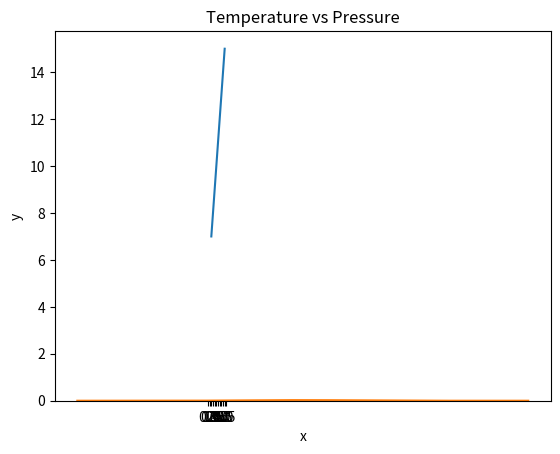

This chart was generated by the following Python code:
# We are told to repeat all the exercise in this day

import numpy as np
import matplotlib.pyplot as plt
import seaborn as sns
from scipy import stats

# 1
print('numpy:', np.__version__)
print(dir(np))

# 2
python_list = [1,2,3,4,5]
print('Type:', type (python_list)) 
print(python_list) 

two_dimensional_list = [[0,1,2], [3,4,5], [6,7,8]]

print(two_dimensional_list)  
numpy_array_from_list = np.array(python_list)
print(type (numpy_array_from_list))
print(numpy_array_from_list)

# 3
numpy_two_dimensional_list = np.array(two_dimensional_list)
print(type (numpy_two_dimensional_list))
print(numpy_two_dimensional_list)

# 4
# We can always convert an array back to a python list using tolist().
np_to_list = numpy_array_from_list.tolist()
print(type (np_to_list))
print('one dimensional array:', np_to_list)
print('two dimensional array: ', numpy_two_dimensional_list.tolist())

# 5
# Numpy array from tuple
# Creating tuple in Python
python_tuple = (1,2,3,4,5)
print(type (python_tuple)) 
print('python_tuple: ', python_tuple) 

numpy_array_from_tuple = np.array(python_tuple)
print(type (numpy_array_from_tuple)) 
print('numpy_array_from_tuple: ', numpy_array_from_tuple)

# 6
nums = np.array([1, 2, 3, 4, 5])
print(nums)
print('shape of nums: ', nums.shape)
print(numpy_two_dimensional_list)
print('shape of numpy_two_dimensional_list: ', numpy_two_dimensional_list.shape)
three_by_four_array = np.array([[0, 1, 2, 3],[4,5,6,7],[8,9,10, 11]])
print(three_by_four_array.shape)

# 7
# Checking numpy array data type
int_lists = [-3, -2, -1, 0, 1, 2,3]
int_array = np.array(int_lists)
float_array = np.array(int_lists, dtype=float)

print(int_array)
print(int_array.dtype)
print(float_array)
print(float_array.dtype)

# 8
# Getting the size of numpy array
numpy_array_from_list = np.array([1, 2, 3, 4, 5])
two_dimensional_list = np.array([[0, 1, 2],[3, 4, 5],[6, 7, 8]])
print('The size:', numpy_array_from_list.size) 
print('The size:', two_dimensional_list.size) 

# 9
# 2 Dimension Array
two_dimension_array = np.array([(1,2,3),(4,5,6), (7,8,9)])
print(type (two_dimension_array))
print(two_dimension_array)
print('Shape: ', two_dimension_array.shape)
print('Size:', two_dimension_array.size)
print('Data type:', two_dimension_array.dtype)

# 10
# Getting rows from 2 dimensional array
two_dimension_array = np.array([[1,2,3],[4,5,6], [7,8,9]])
first_row = two_dimension_array[0]
second_row = two_dimension_array[1]
third_row = two_dimension_array[2]
print('First row:', first_row)
print('Second row:', second_row)
print('Third row: ', third_row)

# 11
# Getting column from 2 dimensional array
first_column= two_dimension_array[:,0]
second_column = two_dimension_array[:,1]
third_column = two_dimension_array[:,2]
print('First column:', first_column)
print('Second column:', second_column)
print('Third column: ', third_column)
print(two_dimension_array)

# 12 
# How to represent a missing value
print(two_dimension_array)
two_dimension_array[1,1] = 55
two_dimension_array[1,2] =44
print(two_dimension_array)

# 13
# Getting random numbers
normal_array = np.random.normal(79, 15, 80)
print(normal_array)

# 14
# Numpy functional
np_normal_dis = np.random.normal(5, 0.5, 100)
np_normal_dis
print('min: ', two_dimension_array.min())
print('max: ', two_dimension_array.max())
print('mean: ',two_dimension_array.mean())
print('sd: ', two_dimension_array.std())

# 15
print(two_dimension_array)
print('Column with minimum: ', np.amin(two_dimension_array,axis=0))
print('Column with maximum: ', np.amax(two_dimension_array,axis=0))
print('=== Row ==')
print('Row with minimum: ', np.amin(two_dimension_array,axis=1))
print('Row with maximum: ', np.amax(two_dimension_array,axis=1))

# 16
np_normal_dis = np.random.normal(5, 0.5, 1000)
np_normal_dis
print('min: ', np.min(np_normal_dis))
print('max: ', np.max(np_normal_dis))
print('mean: ', np.mean(np_normal_dis))
print('median: ', np.median(np_normal_dis))
print('mode: ', stats.mode(np_normal_dis))
print('sd: ', np.std(np_normal_dis))

# 17 
temp = np.array([1,2,3,4,5])
pressure = temp * 2 + 5
print(pressure)

plt.plot(temp,pressure)
plt.xlabel('Temperature in oC')
plt.ylabel('Pressure in atm')
plt.title('Temperature vs Pressure')
plt.xticks(np.arange(0, 6, step=0.5))
plt.show()

# 18
mu = 28
sigma = 15
samples = 100000

x = np.random.normal(mu, sigma, samples)
ax = sns.distplot(x);
ax.set(xlabel="x", ylabel='y')
plt.show()